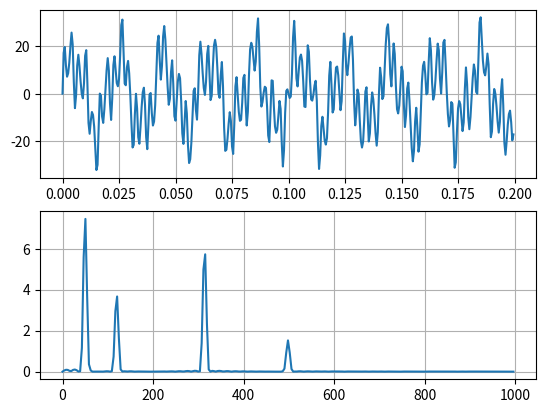
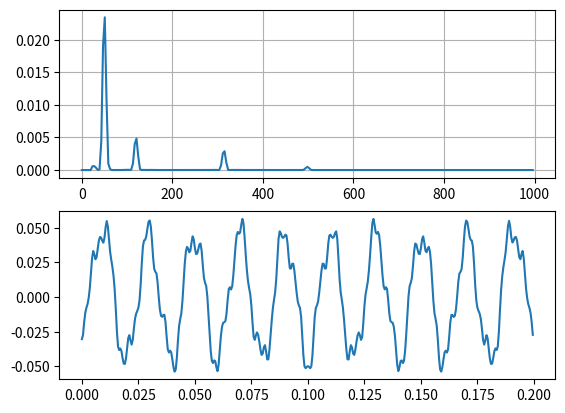
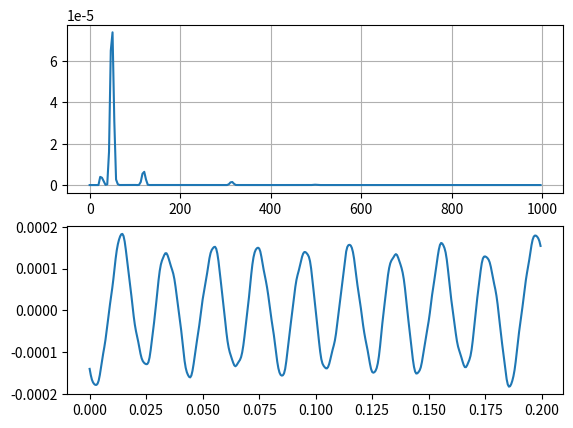
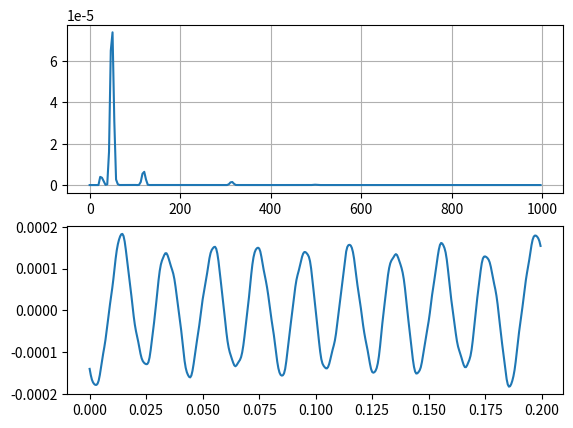

These figures' Python source, in order:
import numpy as np
import matplotlib.pyplot as plt

if __name__ == "__main__":
    fs = 2000
    t = np.arange(0,0.2,(1/fs))
    nfft = int(pow(2, np.ceil(np.log2(len(t)))))
    win = np.hamming(len(t))
    freq = (fs/2) * np.arange(0,1,1/(nfft/2+1))

    acc = (10 * np.sqrt(2) * np.sin(2 * np.pi * 50 * t)
        + 5 * np.sqrt(2) * np.sin(2 * np.pi * 120 * t)
        + 8 * np.sqrt(2) * np.sin(2 * np.pi * 315 * t)
        + 2 * np.sqrt(2) * np.sin(2 * np.pi * 500 * t))

    ACC = 2/len(t) * np.fft.fft(win*acc, nfft)

    pACC = []
    for i in range(len(freq)):
        if ACC[i].imag == 0:
            pACC.append(0)
        else:
            pACC.append(np.rad2deg(np.arctan(ACC[i].real/ACC[i].imag)))
    pACC = np.array(pACC)

    fig = plt.figure()
    ax = fig.add_subplot(211)
    ax.plot(t, acc)
    ax.grid(True, which='both')

    ax2 = fig.add_subplot(212)
    ax2.plot(freq, abs(ACC)[0:int(nfft/2+1)])
    ax2.grid(True, which='both')

    # Defining Velocity
    VEL = []
    for i in range(len(freq)):
        if freq[i] <= 20:
            VEL.append(0)
        else:
            VEL.append(ACC[i] / (2j * np.pi * freq[i]))

    VEL = np.array(VEL)

    vel = np.fft.ifft(VEL / (1/len(t)), nfft)
    vel = vel[0:len(t)]

    vel = vel / win

    fig2 = plt.figure()
    ax = fig2.add_subplot(211)
    ax.plot(freq, abs(VEL))
    ax.grid(True, which='both')

    ax2 = fig2.add_subplot(212)
    ax2.plot(t, vel)

    # Defining Velocity (1st approach)
    DISP = []
    for i in range(len(freq)):
        if freq[i] <= 20:
            DISP.append(0)
        else:
            DISP.append(VEL[i] / (2j * np.pi * freq[i]))

    DISP = np.array(DISP)

    disp = np.fft.ifft(DISP / (1/len(t)), nfft)
    disp = disp[0:len(t)]

    disp = disp / win

    fig2 = plt.figure()
    ax = fig2.add_subplot(211)
    ax.plot(freq, abs(DISP))
    ax.grid(True, which='both')

    ax2 = fig2.add_subplot(212)
    ax2.plot(t, disp)

    # Defining Displacement
    DISP = []
    for i in range(len(freq)):
        if freq[i] <= 20:
            DISP.append(0)
        else:
            DISP.append(ACC[i] / pow((2j * np.pi * freq[i]),2))

    DISP = np.array(DISP)

    disp = np.fft.ifft(DISP / (1/len(t)), nfft)
    disp = disp[0:len(t)]

    disp = disp / win

    fig3 = plt.figure()
    ax = fig3.add_subplot(211)
    ax.plot(freq, abs(DISP))
    ax.grid(True, which='both')

    ax2 = fig3.add_subplot(212)
    ax2.plot(t, disp)

    plt.show()